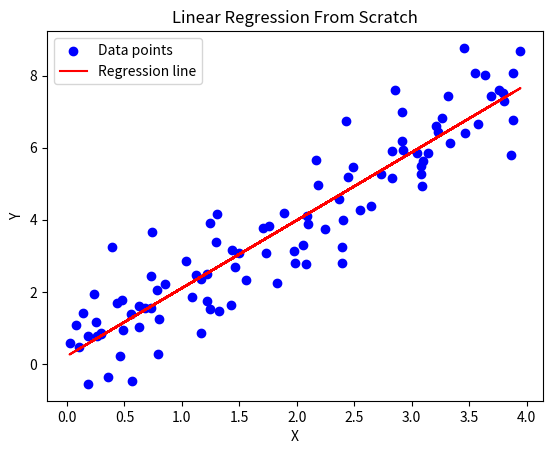

Write the Python code that produced this figure.
import numpy as np

# Generate synthetic data
np.random.seed(42)
X = np.random.rand(100, 1) * 4  # Random numbers between 0 and 10
Y = 2 * X + np.random.randn(100, 1)  # Y = 2.5X + noise

# Initialize parameters
m = 0  # Initial slope
c = 0  # Initial intercept
learning_rate = 0.01  # Step size for gradient descent
epochs = 1000  # Number of iterations

# Gradient Descent Algorithm
for _ in range(epochs):
    Y_pred = m * X + c  # Predicted Y
    error = Y - Y_pred  # Error
    m_gradient = -2 * np.sum(X * error) / len(X)  # Derivative w.r.t. m
    c_gradient = -2 * np.sum(error) / len(X)  # Derivative w.r.t. c
    m -= learning_rate * m_gradient  # Update m
    c -= learning_rate * c_gradient  # Update c

print(f"Slope (m): {m}")
print(f"Intercept (c): {c}")

# Predictions
Y_pred = m * X + c

# Plot results
import matplotlib.pyplot as plt
plt.scatter(X, Y, color="blue", label="Data points")
plt.plot(X, Y_pred, color="red", label="Regression line")
plt.xlabel("X")
plt.ylabel("Y")
plt.title("Linear Regression From Scratch")
plt.legend()
plt.show()
